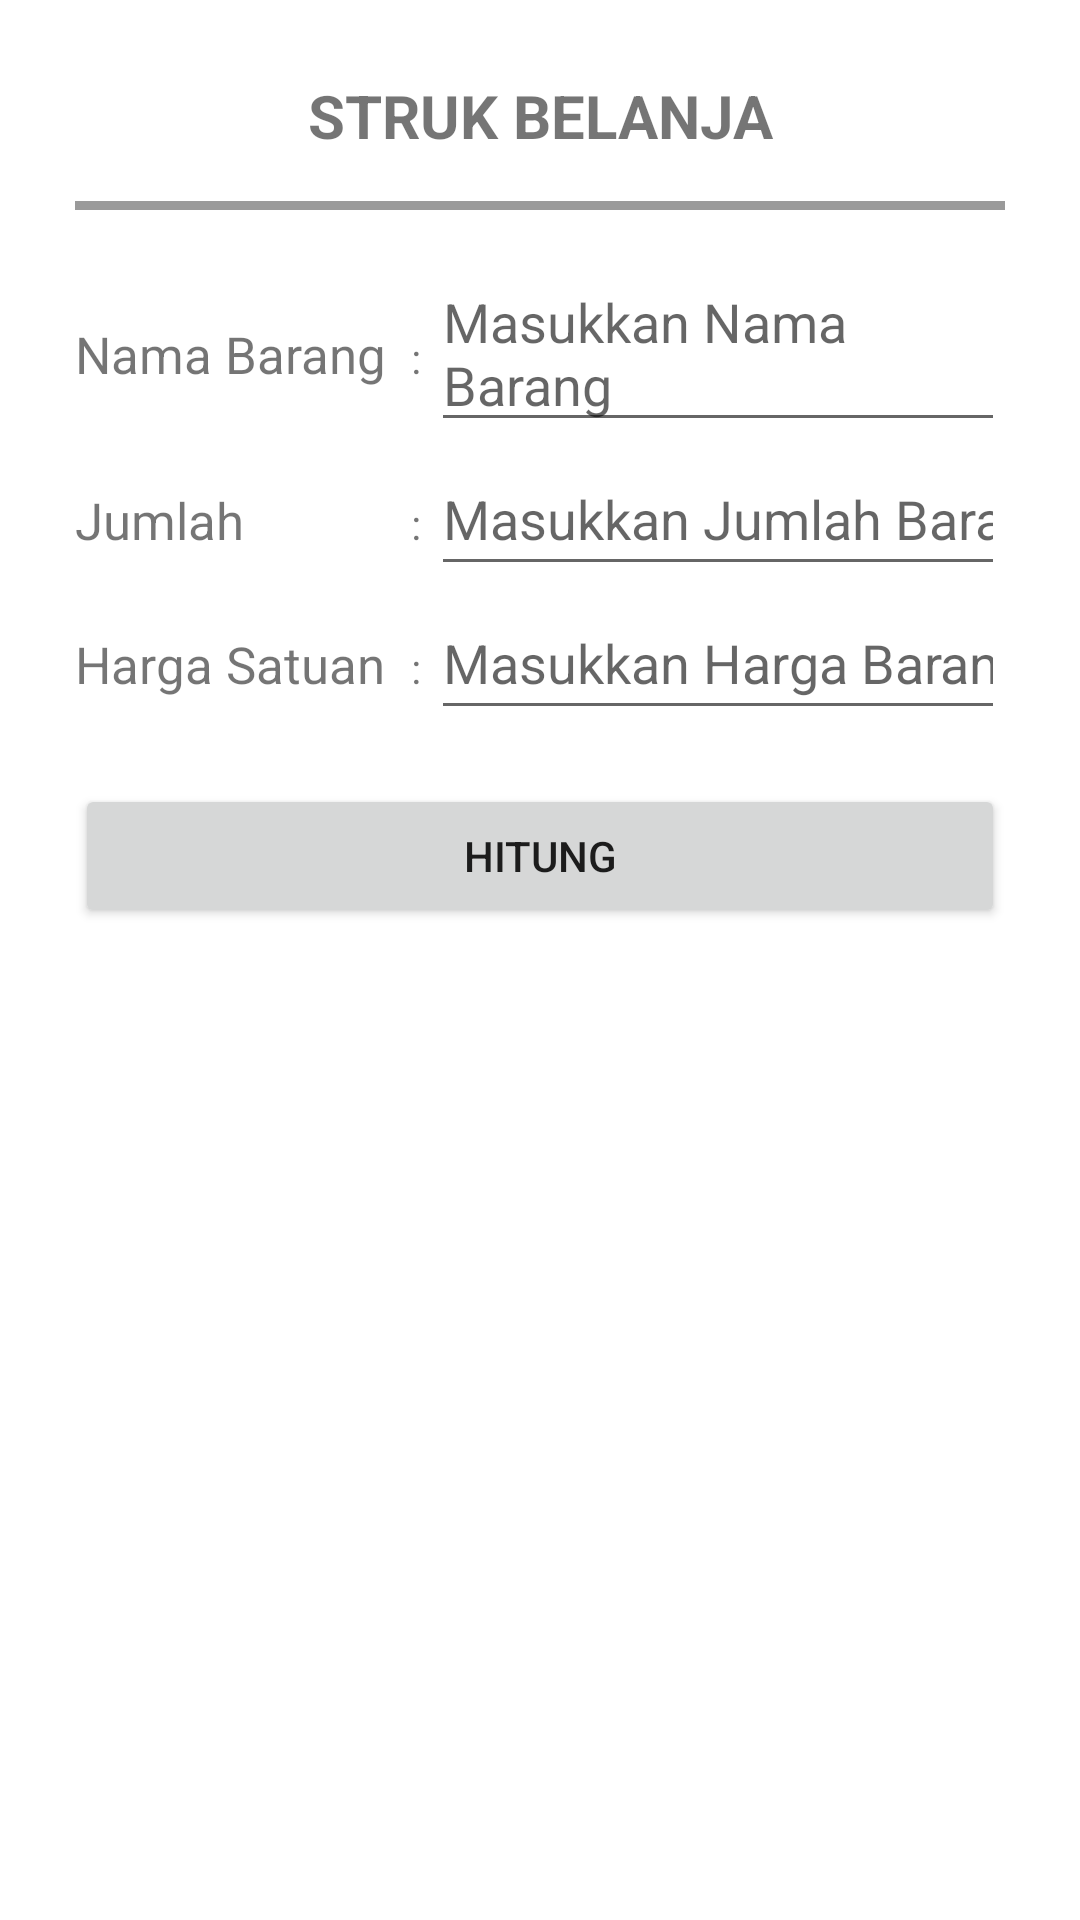

Layout XML and referenced resources for this Android screen:
<!-- AndroidManifest.xml: activity theme Theme.MaterialComponents.Light.NoActionBar -->
<!-- res/layout/activity_custom_layout_dialog.xml -->
<?xml version="1.0" encoding="utf-8"?>
<ScrollView
    xmlns:android="http://schemas.android.com/apk/res/android"
    xmlns:app="http://schemas.android.com/apk/res-auto"
    xmlns:tools="http://schemas.android.com/tools"
    android:layout_width="match_parent"
    android:layout_height="match_parent"
    tools:context=".CustomLayoutDialogActivity">

    <LinearLayout
        android:layout_width="match_parent"
        android:layout_height="wrap_content"
        android:orientation="vertical"
        android:layout_margin="25dp">

        <TextView
            android:layout_width="match_parent"
            android:layout_height="wrap_content"
            android:text="Struk Belanja"
            android:textAlignment="center"
            android:textStyle="bold"
            android:textSize="20sp"
            android:textAllCaps="true"/>

        <View
            android:layout_width="match_parent"
            android:layout_height="3dp"
            android:layout_marginTop="15dp"
            android:layout_marginBottom="15dp"
            android:background="#9A9A9A"/>

        <GridLayout
            android:layout_width="match_parent"
            android:layout_height="wrap_content"
            android:columnCount="3"
            android:rowCount="3"
            android:layout_marginBottom="18dp">

            <TextView
                android:layout_width="wrap_content"
                android:layout_height="wrap_content"
                android:text="Nama Barang"
                android:textSize="17sp"
                android:layout_marginEnd="8dp"/>

            <TextView
                android:layout_width="wrap_content"
                android:layout_height="wrap_content"
                android:text=": "/>

            <EditText
                android:id="@+id/et_nama_barang"
                android:layout_width="0dp"
                android:layout_columnWeight="1"
                android:layout_height="wrap_content"
                android:minHeight="48dp"
                android:hint="Masukkan Nama Barang"/>

            <TextView
                android:layout_width="wrap_content"
                android:layout_height="wrap_content"
                android:text="Jumlah"
                android:textSize="17sp"/>

            <TextView
                android:layout_width="wrap_content"
                android:layout_height="wrap_content"
                android:text=": "/>

            <EditText
                android:id="@+id/et_jumlah_barang"
                android:layout_width="0dp"
                android:layout_columnWeight="1"
                android:layout_height="wrap_content"
                android:minHeight="48dp"
                android:inputType="number"
                android:hint="Masukkan Jumlah Barang"/>

            <TextView
                android:layout_width="wrap_content"
                android:layout_height="wrap_content"
                android:text="Harga Satuan"
                android:textSize="17sp"/>

            <TextView
                android:layout_width="wrap_content"
                android:layout_height="wrap_content"
                android:text=": "/>

            <EditText
                android:id="@+id/et_harga_barang"
                android:layout_width="0dp"
                android:layout_columnWeight="1"
                android:layout_height="wrap_content"
                android:minHeight="48dp"
                android:inputType="number"
                android:hint="Masukkan Harga Barang"/>

        </GridLayout>

        <Button
            android:id="@+id/btn_hitung"
            android:layout_width="match_parent"
            android:layout_height="wrap_content"
            android:text="Hitung"
            android:layout_gravity="center_horizontal"
            android:layout_marginBottom="15dp"/>

        <GridLayout
            android:id="@+id/show_more_data"
            android:layout_width="match_parent"
            android:layout_height="wrap_content"
            android:columnCount="3"
            android:rowCount="5"
            android:layout_marginBottom="18dp"
            android:visibility="gone">

            <TextView
                android:layout_width="wrap_content"
                android:layout_height="wrap_content"
                android:text="Nama Barang"
                android:textSize="17sp"
                android:layout_marginEnd="8dp"/>

            <TextView
                android:layout_width="wrap_content"
                android:layout_height="wrap_content"
                android:text=": "/>

            <EditText
                android:id="@+id/et_show_nama_barang"
                android:layout_width="0dp"
                android:layout_columnWeight="1"
                android:layout_height="wrap_content"
                android:minHeight="48dp"
                android:editable="false"/>

            <TextView
                android:layout_width="wrap_content"
                android:layout_height="wrap_content"
                android:text="Jumlah"
                android:textSize="17sp"/>

            <TextView
                android:layout_width="wrap_content"
                android:layout_height="wrap_content"
                android:text=": "/>

            <EditText
                android:id="@+id/et_show_jumlah_barang"
                android:layout_width="0dp"
                android:layout_columnWeight="1"
                android:layout_height="wrap_content"
                android:minHeight="48dp"
                android:editable="false"/>

            <TextView
                android:layout_width="wrap_content"
                android:layout_height="wrap_content"
                android:text="Harga Satuan"
                android:textSize="17sp"/>

            <TextView
                android:layout_width="wrap_content"
                android:layout_height="wrap_content"
                android:text=": "/>

            <EditText
                android:id="@+id/et_show_harga_barang"
                android:layout_width="0dp"
                android:layout_columnWeight="1"
                android:layout_height="wrap_content"
                android:minHeight="48dp"
                android:editable="false"/>

            <TextView
                android:layout_width="wrap_content"
                android:layout_height="wrap_content"
                android:text="Total"
                android:textSize="17sp"/>

            <TextView
                android:layout_width="wrap_content"
                android:layout_height="wrap_content"
                android:text=": "/>

            <EditText
                android:id="@+id/et_show_total"
                android:layout_width="0dp"
                android:layout_columnWeight="1"
                android:layout_height="wrap_content"
                android:minHeight="48dp"
                android:editable="false"/>

            <TextView
                android:layout_width="wrap_content"
                android:layout_height="wrap_content"
                android:text="Kembalian"
                android:textSize="17sp"/>

            <TextView
                android:layout_width="wrap_content"
                android:layout_height="wrap_content"
                android:text=": "/>

            <EditText
                android:id="@+id/et_show_kembalian"
                android:layout_width="0dp"
                android:layout_columnWeight="1"
                android:layout_height="wrap_content"
                android:minHeight="48dp"
                android:editable="false"/>

        </GridLayout>

    </LinearLayout>

</ScrollView>
<!-- resources referenced by this layout -->
<resources>

</resources>
